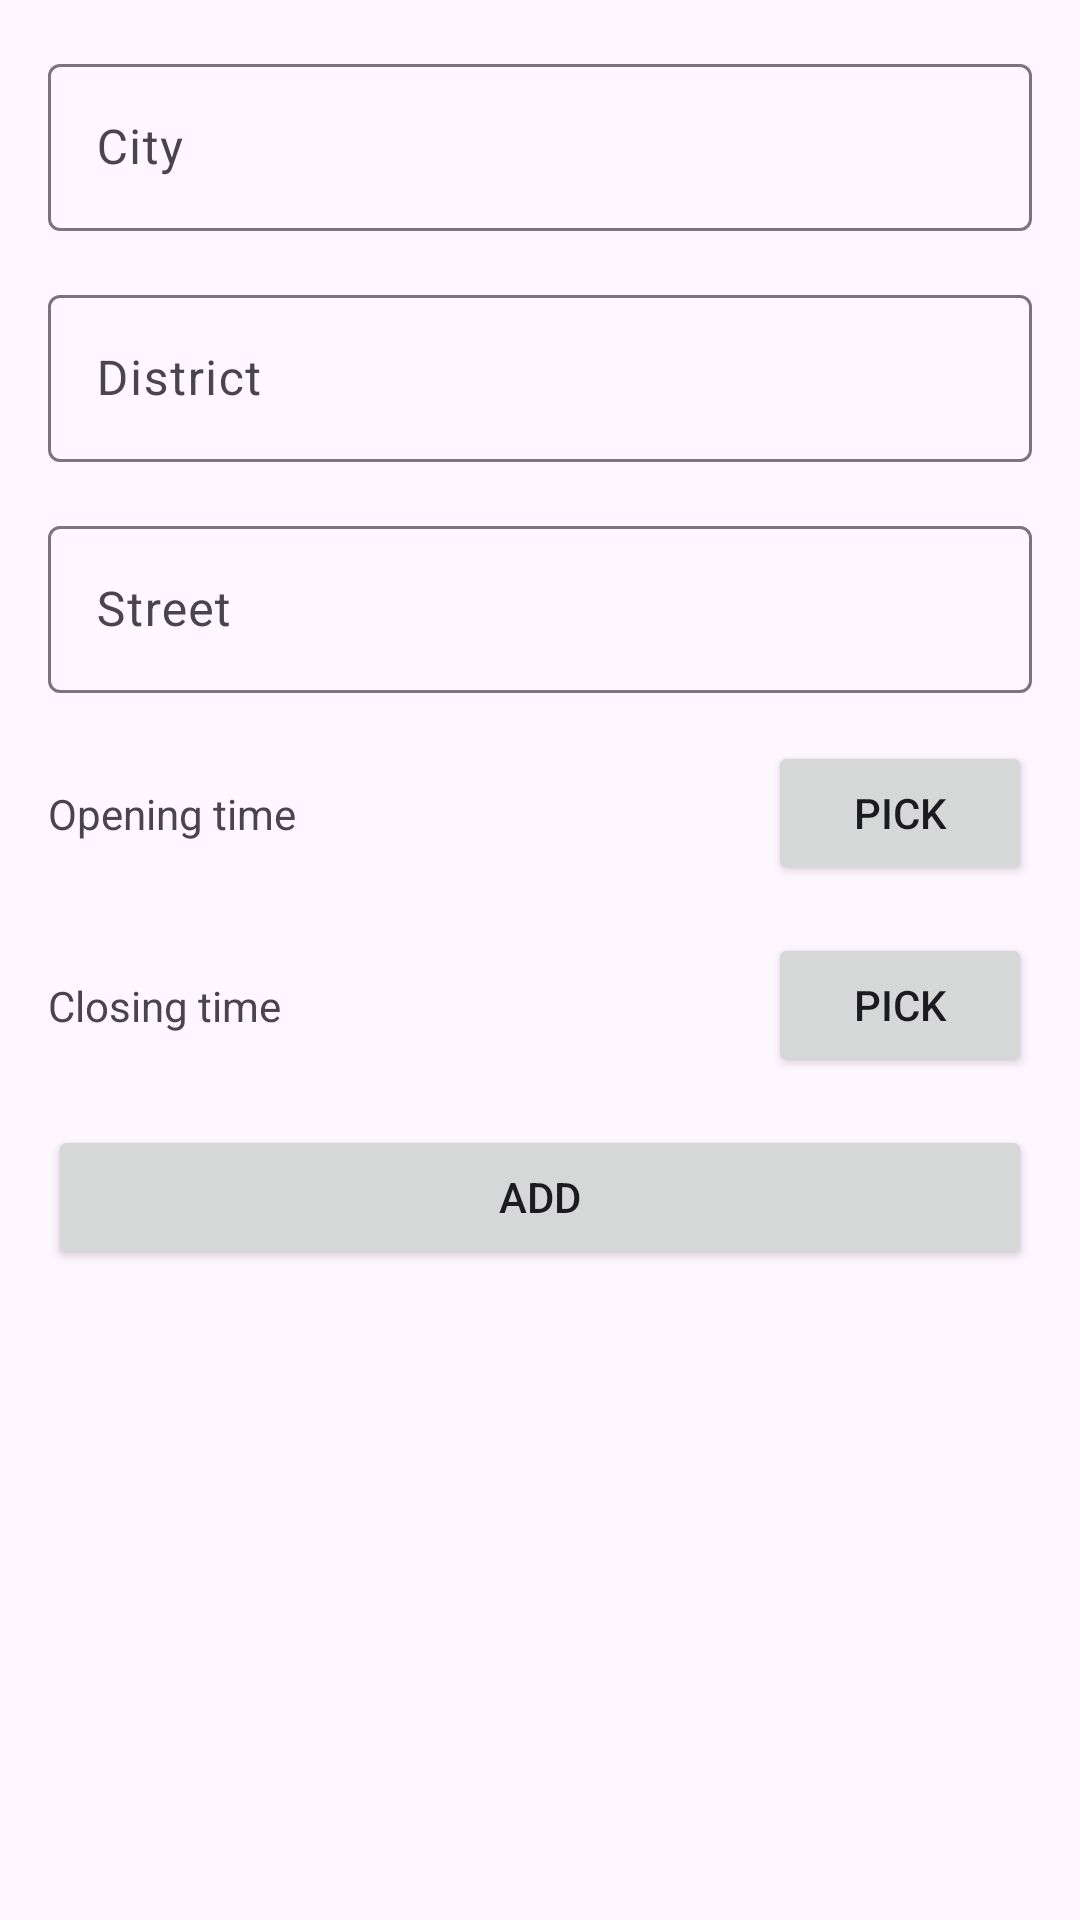

Android layout source for this screen:
<!-- AndroidManifest.xml: application theme StartingTheme.AdminOrderApp -->
<!-- res/layout/fragment_create_store.xml -->
<?xml version="1.0" encoding="utf-8"?>
<ScrollView
    xmlns:android="http://schemas.android.com/apk/res/android"
    xmlns:app="http://schemas.android.com/apk/res-auto"
    xmlns:tools="http://schemas.android.com/tools"
    android:layout_width="match_parent"
    android:layout_height="match_parent"
    tools:context=".ui.store.create.CreateStoreFragment">
    <androidx.constraintlayout.widget.ConstraintLayout
        android:layout_width="match_parent"
        android:layout_height="wrap_content">

        <com.google.android.material.textfield.TextInputLayout
            android:id="@+id/city_layout"
            android:layout_width="match_parent"
            android:layout_height="wrap_content"
            android:layout_margin="16dp"
            app:endIconMode="clear_text"
            app:layout_constraintEnd_toEndOf="parent"
            app:layout_constraintStart_toStartOf="parent"
            app:layout_constraintTop_toTopOf="parent"
            style="@style/Widget.Material3.TextInputLayout.OutlinedBox">
            <com.google.android.material.textfield.TextInputEditText
                android:id="@+id/city"
                android:layout_width="match_parent"
                android:inputType="text|textCapWords"
                android:hint="@string/city"
                android:layout_height="match_parent" />
        </com.google.android.material.textfield.TextInputLayout>

        <com.google.android.material.textfield.TextInputLayout
            android:id="@+id/textInputLayout3"
            style="@style/Widget.Material3.TextInputLayout.OutlinedBox"
            android:layout_width="match_parent"
            android:layout_height="wrap_content"
            android:layout_margin="16dp"
            app:endIconMode="clear_text"
            app:layout_constraintEnd_toEndOf="parent"
            app:layout_constraintStart_toStartOf="parent"
            app:layout_constraintTop_toBottomOf="@id/city_layout">

            <com.google.android.material.textfield.TextInputEditText
                android:id="@+id/district"
                android:layout_width="match_parent"
                android:layout_height="match_parent"
                android:inputType="text|textCapWords"
                android:hint="@string/district" />
        </com.google.android.material.textfield.TextInputLayout>

        <com.google.android.material.textfield.TextInputLayout
            android:id="@+id/textInputLayout6"
            style="@style/Widget.Material3.TextInputLayout.OutlinedBox"
            android:layout_width="match_parent"
            android:layout_height="wrap_content"
            android:layout_margin="16dp"
            app:endIconMode="clear_text"
            app:layout_constraintEnd_toEndOf="parent"
            app:layout_constraintStart_toStartOf="parent"
            app:layout_constraintTop_toBottomOf="@+id/textInputLayout3">

            <com.google.android.material.textfield.TextInputEditText
                android:id="@+id/street"
                android:layout_width="match_parent"
                android:layout_height="match_parent"
                android:inputType="text|textCapWords"
                android:hint="@string/street" />
        </com.google.android.material.textfield.TextInputLayout>

        <androidx.constraintlayout.widget.ConstraintLayout
            android:id="@+id/constraintLayout"
            android:layout_width="match_parent"
            android:layout_height="wrap_content"
            android:layout_margin="16dp"
            app:layout_constraintEnd_toEndOf="parent"
            app:layout_constraintStart_toStartOf="parent"
            app:layout_constraintTop_toBottomOf="@+id/textInputLayout6">

            <TextView
                android:id="@+id/opening_time_label"
                android:layout_width="wrap_content"
                android:layout_height="match_parent"
                android:text="@string/opening_time"
                app:layout_constraintBottom_toBottomOf="parent"
                app:layout_constraintStart_toStartOf="parent"
                app:layout_constraintTop_toTopOf="parent" />

            <TextView
                android:id="@+id/opening_time"
                android:layout_width="wrap_content"
                android:layout_height="match_parent"
                app:layout_constraintBottom_toBottomOf="parent"
                app:layout_constraintEnd_toStartOf="@+id/opening_time_button"
                app:layout_constraintStart_toEndOf="@+id/opening_time_label"
                app:layout_constraintTop_toTopOf="parent"
                tools:text="10:10" />

            <Button
                android:id="@+id/opening_time_button"
                android:layout_width="wrap_content"
                android:layout_height="wrap_content"
                android:text="@string/picker_label"
                app:layout_constraintEnd_toEndOf="parent"
                app:layout_constraintTop_toTopOf="parent" />
        </androidx.constraintlayout.widget.ConstraintLayout>

        <androidx.constraintlayout.widget.ConstraintLayout
            android:id="@+id/constraintLayout2"
            android:layout_width="match_parent"
            android:layout_height="wrap_content"
            android:layout_margin="16dp"
            app:layout_constraintEnd_toEndOf="parent"
            app:layout_constraintStart_toStartOf="parent"
            app:layout_constraintTop_toBottomOf="@+id/constraintLayout">

            <TextView
                android:id="@+id/closing_time_label"
                android:layout_width="wrap_content"
                android:layout_height="match_parent"
                android:text="@string/closing_time"
                app:layout_constraintBottom_toBottomOf="parent"
                app:layout_constraintStart_toStartOf="parent"
                app:layout_constraintTop_toTopOf="parent" />

            <TextView
                android:id="@+id/closing_time"
                android:layout_width="wrap_content"
                android:layout_height="match_parent"
                app:layout_constraintBottom_toBottomOf="parent"
                app:layout_constraintEnd_toStartOf="@+id/closing_time_button"
                app:layout_constraintStart_toEndOf="@+id/closing_time_label"
                app:layout_constraintTop_toTopOf="parent"
                tools:text="10:10" />

            <Button
                android:id="@+id/closing_time_button"
                android:layout_width="wrap_content"
                android:layout_height="wrap_content"
                android:text="@string/picker_label"
                app:layout_constraintEnd_toEndOf="parent"
                app:layout_constraintTop_toTopOf="parent" />
        </androidx.constraintlayout.widget.ConstraintLayout>

        <Button
            android:id="@+id/add_button"
            android:layout_width="match_parent"
            android:layout_height="wrap_content"
            android:layout_margin="16dp"
            android:text="@string/add"
            app:layout_constraintEnd_toEndOf="parent"
            app:layout_constraintStart_toStartOf="parent"
            app:layout_constraintTop_toBottomOf="@+id/constraintLayout2" />

        <ProgressBar
            android:id="@+id/progress_bar"
            android:layout_width="wrap_content"
            android:layout_height="wrap_content"
            android:visibility="gone"
            app:layout_constraintBottom_toBottomOf="parent"
            app:layout_constraintEnd_toEndOf="parent"
            app:layout_constraintStart_toStartOf="parent"
            app:layout_constraintTop_toTopOf="parent" />
    </androidx.constraintlayout.widget.ConstraintLayout>
</ScrollView>
<!-- resources referenced by this layout -->
<resources>
  <string name="add">Add</string>
  <string name="city">City</string>
  <string name="closing_time">Closing time</string>
  <string name="district">District</string>
  <string name="opening_time">Opening time</string>
  <string name="picker_label">Pick</string>
  <string name="street">Street</string>
  <style name="StartingTheme.AdminOrderApp" parent="Base.Theme.AdminOrderApp">
  
      </style>
  <style name="Base.Theme.AdminOrderApp" parent="Theme.Material3.DayNight.NoActionBar">
      </style>
</resources>
